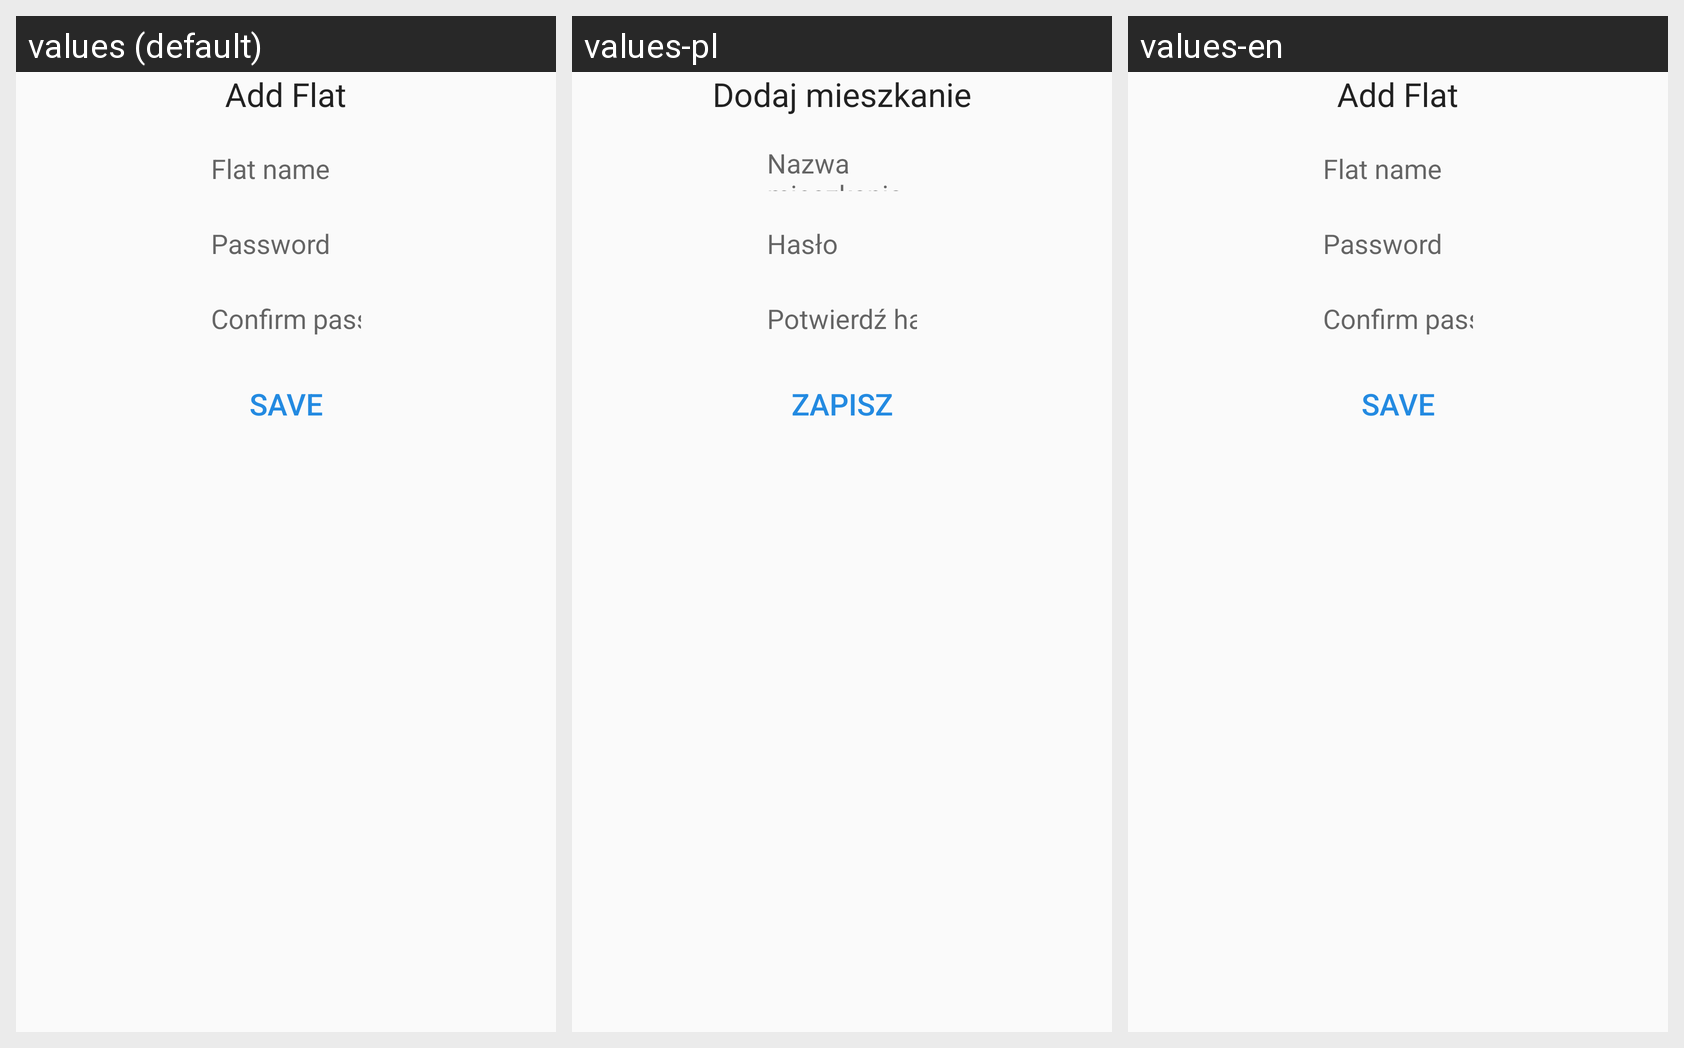

Translations of the strings shown on this Android screen, per locale in the grid:
Android screen res/layout/activity_add_flat.xml rendered under 3 locales, left to right: values (default), values-pl, values-en. Device: Nexus 5 (rendered at 1080×1920; each locale shown at half size, 540×960, under a caption strip naming it); theme AppTheme.
Strings drawn on this screen, with the default value and each locale's value (text and hints the layout hard-codes, and strings that could not be matched under every locale, appear in the picture but are not listed):

add_flat
  values: Add Flat
  values-pl: Dodaj mieszkanie
  values-en: Add Flat  [not translated; the default value is used]

flat_name
  values: Flat name
  values-pl: Nazwa mieszkania
  values-en: Flat name  [not translated; the default value is used]

pass
  values: Password
  values-pl: Hasło
  values-en: Password  [not translated; the default value is used]

save
  values: Save
  values-pl: Zapisz
  values-en: Save

conf_pass
  values: Confirm password
  values-pl: Potwierdź hasło
  values-en: Confirm password  [not translated; the default value is used]
